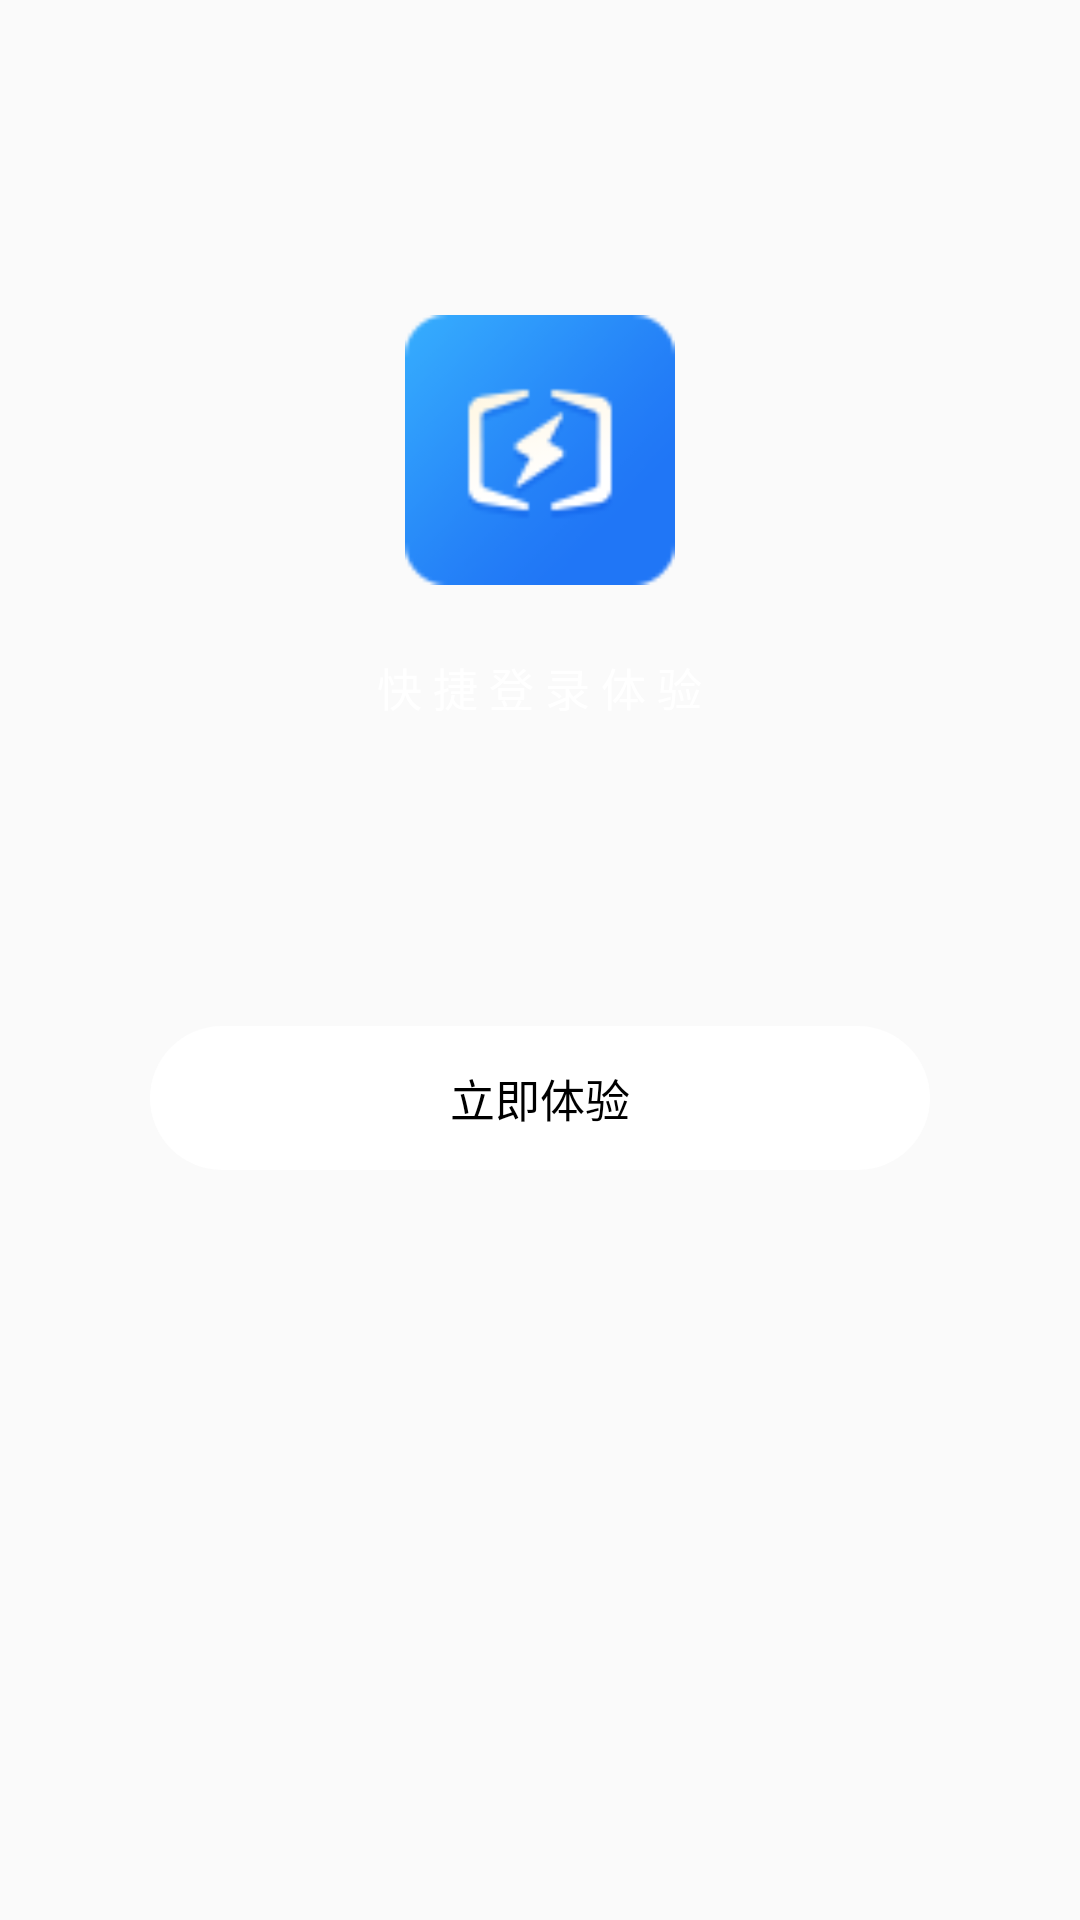

Write the Android layout XML for this screen, with the resource values it uses.
<!-- AndroidManifest.xml: application theme AppTheme -->
<!-- res/layout/login_demo_activity_vedio.xml -->
<?xml version="1.0" encoding="utf-8"?>

<RelativeLayout xmlns:android="http://schemas.android.com/apk/res/android"
    xmlns:tools="http://schemas.android.com/tools"
    android:id="@+id/login_demo_login_root"
    android:layout_width="match_parent"
    android:layout_height="match_parent"
    tools:context=".view.VedioActivity">

    <RelativeLayout
        android:id="@+id/login_demo_login_parent"
        android:layout_width="match_parent"
        android:layout_height="match_parent">

        <ImageView
            android:id="@+id/login_demo_log_image"
            android:layout_width="100dp"
            android:layout_height="100dp"
            android:layout_alignParentBottom="true"
            android:layout_centerHorizontal="true"
            android:layout_marginBottom="440dp"
            android:padding="5dp"
            android:src="@mipmap/login_demo_icon" />

        <TextView
            android:layout_width="wrap_content"
            android:layout_height="wrap_content"
            android:layout_alignParentBottom="true"
            android:layout_centerHorizontal="true"
            android:layout_marginBottom="400dp"
            android:text="快 捷 登 录 体 验"
            android:textColor="#ffffff"
            android:textSize="15sp" />

        <Button
            android:id="@+id/login_demo_login_G"
            android:layout_width="match_parent"
            android:layout_height="wrap_content"
            android:layout_alignParentBottom="true"
            android:layout_centerHorizontal="true"
            android:layout_marginLeft="50dp"
            android:layout_marginRight="50dp"
            android:layout_marginBottom="250dp"
            android:background="@drawable/login_demo_auth_bt_cus_g"
            android:gravity="center"
            android:stateListAnimator="@null"
            android:text="@string/enter_now"
            android:textColor="#000000"
            android:textSize="15sp" />
    </RelativeLayout>
</RelativeLayout>
<!-- resources referenced by this layout -->
<resources>
  <!-- drawable login_demo_auth_bt_cus_g (drawable) -->
  <?xml version="1.0" encoding="utf-8"?>
  
  <shape xmlns:android="http://schemas.android.com/apk/res/android">
      
      <solid android:color="#ffffff" /> 
      
      <corners android:radius="25dp" /> 
  </shape>
  <!-- mipmap login_demo_icon: png bitmap (mipmap-xhdpi, 3908 bytes) -->
  <string name="enter_now">立即体验</string>
  <style name="AppTheme" parent="Theme.AppCompat.Light.NoActionBar">
          
          <item name="colorPrimary">@color/colorPrimary</item>
          <item name="colorAccent">@color/colorAccent</item>
          <item name="colorPrimaryDark">@color/white</item>
          <item name="android:windowLightStatusBar" tools:ignore="NewApi">true</item>
      </style>
  <color name="colorPrimary">#3F51B5</color>
  <color name="colorAccent">#FF4081</color>
  <color name="white">#FFFFFF</color>
</resources>
